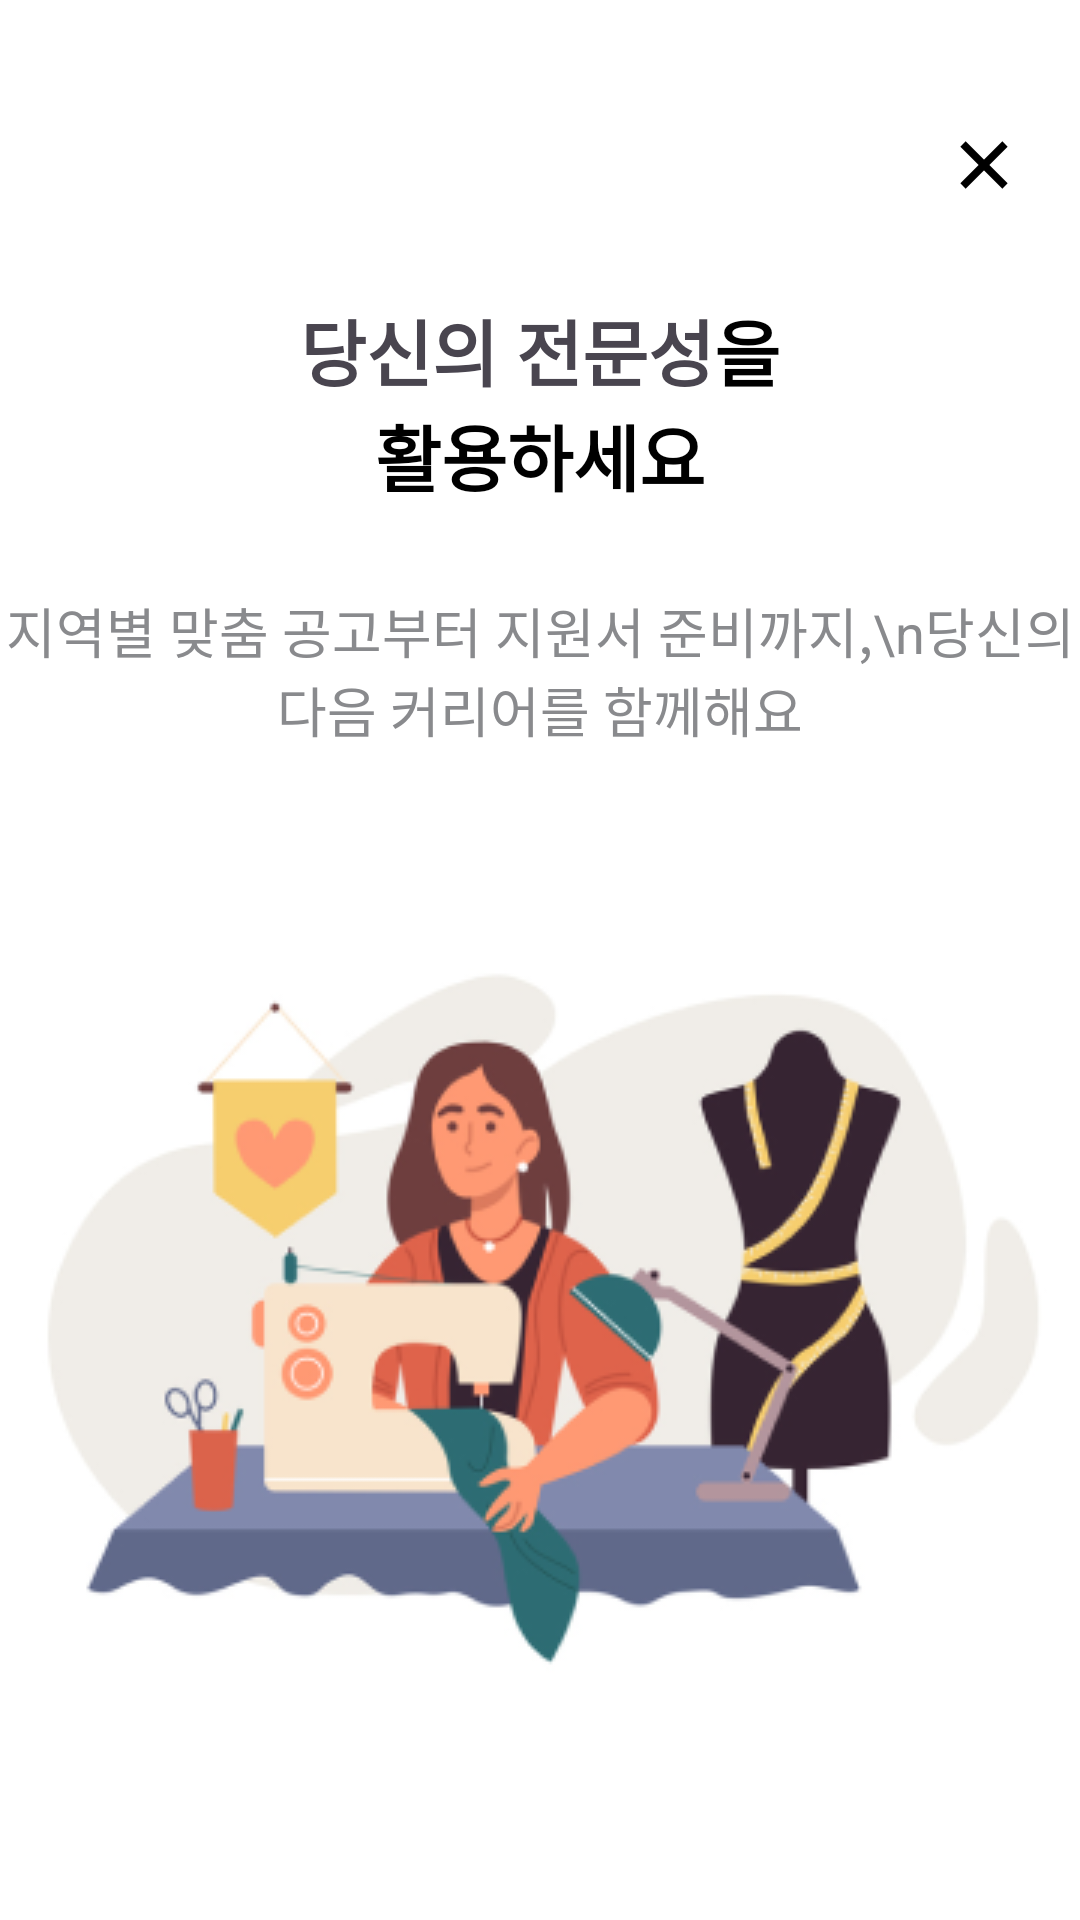

Write the Android layout XML for this screen, with the resource values it uses.
<!-- AndroidManifest.xml: application theme SplashTheme -->
<!-- res/layout/fragment_on_boarding2nd.xml -->
<?xml version="1.0" encoding="utf-8"?>
<androidx.constraintlayout.widget.ConstraintLayout xmlns:android="http://schemas.android.com/apk/res/android"
    xmlns:tools="http://schemas.android.com/tools"
    android:layout_width="match_parent"
    android:layout_height="match_parent"
    xmlns:app="http://schemas.android.com/apk/res-auto"
    tools:context=".OnBoarding2ndFragment"
    android:background="@color/white">

    <LinearLayout
        android:id="@+id/ll_tv_main"
        android:layout_width="wrap_content"
        android:layout_height="wrap_content"
        app:layout_constraintStart_toStartOf="parent"
        app:layout_constraintEnd_toEndOf="parent"
        app:layout_constraintTop_toTopOf="parent"
        android:layout_marginTop="99dp">

        <TextView
            android:id="@+id/tv_reborn"
            android:layout_width="wrap_content"
            android:layout_height="wrap_content"
            android:text="당신의 전문성"
            android:textColor="@color/rb_deep_green"
            android:textSize="24sp"
            android:textStyle="bold"
            android:layout_marginTop="0dp"
            />
        <TextView
            android:id="@+id/tv_reborn_lasting"
            android:layout_width="wrap_content"
            android:layout_height="wrap_content"
            android:text="을"
            android:textColor="@color/black"
            android:textSize="24sp"
            android:textStyle="bold"
            android:textAlignment="center"
            android:layout_marginTop="0dp"
            />
    </LinearLayout>

    <TextView
        android:id="@+id/tv_ll_lasting"
        android:layout_width="wrap_content"
        android:layout_height="wrap_content"
        android:text="활용하세요"
        android:textColor="@color/black"
        android:textSize="24sp"
        android:textStyle="bold"
        android:textAlignment="center"
        app:layout_constraintStart_toStartOf="parent"
        app:layout_constraintEnd_toEndOf="parent"
        app:layout_constraintTop_toBottomOf="@id/ll_tv_main"/>

    <TextView
        android:id="@+id/tv_reborn_detail"
        android:layout_width="wrap_content"
        android:layout_height="wrap_content"
        android:text="지역별 맞춤 공고부터 지원서 준비까지,\n당신의 다음 커리어를 함께해요"
        android:textColor="#898A8D"
        android:textSize="18sp"
        android:textAlignment="center"
        app:layout_constraintTop_toBottomOf="@id/tv_ll_lasting"
        app:layout_constraintStart_toStartOf="parent"
        app:layout_constraintEnd_toEndOf="parent"
        android:layout_marginTop="28dp"
        />
    <ImageView
        android:id="@+id/iv_image"
        android:layout_width="wrap_content"
        android:layout_height="wrap_content"
        android:src="@drawable/img_onboarding2"
        app:layout_constraintStart_toStartOf="parent"
        app:layout_constraintEnd_toEndOf="parent"
        app:layout_constraintTop_toBottomOf="@id/tv_reborn_detail"
        android:layout_marginTop="61dp"
        />
    <ImageView
        android:id="@+id/iv_cancle_ic"
        android:layout_width="wrap_content"
        android:layout_height="wrap_content"
        android:src="@drawable/ic_cancle"
        app:layout_constraintTop_toTopOf="parent"
        app:layout_constraintEnd_toEndOf="parent"
        android:layout_marginTop="47dp"
        android:layout_marginEnd="24dp"
        />

    <androidx.viewpager.widget.ViewPager
        android:id="@+id/viewPager_main"
        android:layout_width="0dp"
        android:layout_height="0dp"
        app:layout_constraintStart_toStartOf="parent"
        app:layout_constraintEnd_toEndOf="parent"
        app:layout_constraintBottom_toBottomOf="parent"
        android:layout_marginBottom="80dp"
        />

    <androidx.constraintlayout.widget.ConstraintLayout
        xmlns:android="http://schemas.android.com/apk/res/android"
        xmlns:app="http://schemas.android.com/apk/res-auto"
        android:id="@+id/cl_indicator"
        android:layout_width="wrap_content"
        android:layout_height="wrap_content"
        app:layout_constraintStart_toStartOf="parent"
        app:layout_constraintEnd_toEndOf="parent"
        app:layout_constraintTop_toBottomOf="@id/viewPager_main"
        >

        <ImageView
            android:id="@+id/indicator1"
            android:layout_width="10dp"
            android:layout_height="10dp"
            app:layout_constraintStart_toStartOf="parent"
            app:layout_constraintTop_toTopOf="parent"
            app:layout_constraintBottom_toBottomOf="parent"
            android:src="@drawable/shape_circle_gray"/>

        <ImageView
            android:id="@+id/indicator2"
            android:layout_width="10dp"
            android:layout_height="10dp"
            android:layout_marginStart="5dp"
            app:layout_constraintStart_toEndOf="@id/indicator1"
            app:layout_constraintTop_toTopOf="@id/indicator1"
            app:layout_constraintBottom_toBottomOf="@id/indicator1"
            android:src="@drawable/shape_circle_green"/>

        <ImageView
            android:id="@+id/indicator3"
            android:layout_width="10dp"
            android:layout_height="10dp"
            android:layout_marginStart="5dp"
            app:layout_constraintStart_toEndOf="@id/indicator2"
            app:layout_constraintTop_toTopOf="@id/indicator1"
            app:layout_constraintBottom_toBottomOf="@id/indicator1"
            android:src="@drawable/shape_circle_gray"/>

        <ImageView
            android:id="@+id/indicator4"
            android:layout_width="10dp"
            android:layout_height="10dp"
            android:layout_marginStart="5dp"
            app:layout_constraintStart_toEndOf="@id/indicator3"
            app:layout_constraintTop_toTopOf="@id/indicator1"
            app:layout_constraintBottom_toBottomOf="@id/indicator1"
            android:src="@drawable/shape_circle_gray"/>

        <ImageView
            android:id="@+id/indicator5"
            android:layout_width="10dp"
            android:layout_height="10dp"
            android:layout_marginStart="5dp"
            app:layout_constraintStart_toEndOf="@id/indicator4"
            app:layout_constraintTop_toTopOf="@id/indicator1"
            app:layout_constraintBottom_toBottomOf="@id/indicator1"
            android:src="@drawable/shape_circle_gray"/>


    </androidx.constraintlayout.widget.ConstraintLayout>

</androidx.constraintlayout.widget.ConstraintLayout>
<!-- resources referenced by this layout -->
<resources>
  <color name="black">#FF000000</color>
  <color name="white">#FFFFFFFF</color>
  <!-- drawable ic_cancle (drawable) -->
  <vector xmlns:android="http://schemas.android.com/apk/res/android"
      android:width="16dp"
      android:height="16dp"
      android:viewportWidth="16"
      android:viewportHeight="16">
    <path
        android:pathData="M1,1L15,15"
        android:strokeWidth="2.5"
        android:fillColor="#00000000"
        android:strokeColor="#000000"/>
    <path
        android:pathData="M15,1L1,15"
        android:strokeWidth="2.5"
        android:fillColor="#00000000"
        android:strokeColor="#000000"/>
  </vector>
  <!-- drawable img_onboarding2: png bitmap (drawable, 50149 bytes) -->
  <!-- drawable shape_circle_gray (drawable) -->
  <?xml version="1.0" encoding="utf-8"?>
  <shape xmlns:android="http://schemas.android.com/apk/res/android"
      android:shape="oval">
      <solid
          android:color="@color/rb_grey"/>
  </shape>
  <!-- drawable shape_circle_green (drawable) -->
  <?xml version="1.0" encoding="utf-8"?>
  <shape xmlns:android="http://schemas.android.com/apk/res/android"
      android:shape="oval">
      <solid
          android:color="@color/rb_deep_green"/>
  </shape>
  <style name="SplashTheme" parent="Theme.Material3.Light.NoActionBar">
          <item name="android:windowBackground">@color/GREEN</item>
          <item name="android:windowNoTitle">true</item>
          <item name="android:windowFullscreen">true</item>
          <item name="android:windowSplashScreenAnimatedIcon">@drawable/ic_reborn_main_logo</item>
      </style>
  <color name="GREEN">#FF47572F</color>
  <!-- drawable ic_reborn_main_logo: png bitmap (drawable, 16700 bytes) -->
</resources>
